Photos from the image-classification dataset "Dataset" in the GitHub repository ahmdfauzrl/Klasifikasi-Jenis-Beras. Its 9 classes are: IR64 rice medium quality, IR64 rice not feasible, IR64 rice premium quality, Pandan Wangi rice medium quality, Pandan Wangi rice not feasible, Pandan Wangi rice premium quality, Rojolele rice medium quality, Rojolele rice not feasible, Rojolele rice premium quality.

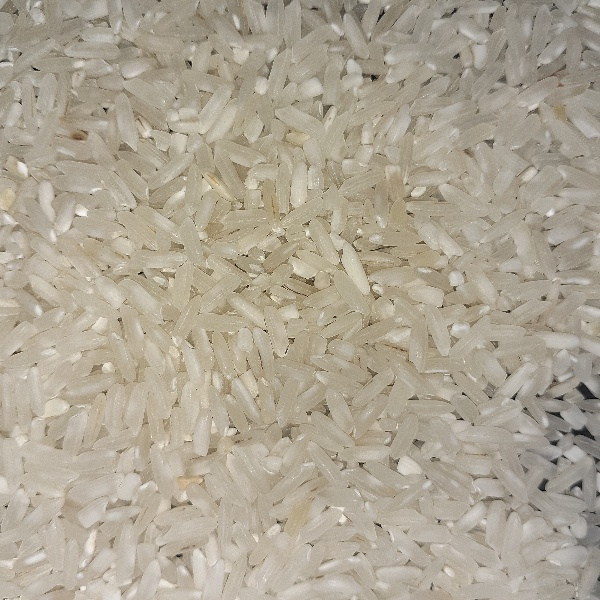
Label: IR64 rice premium quality

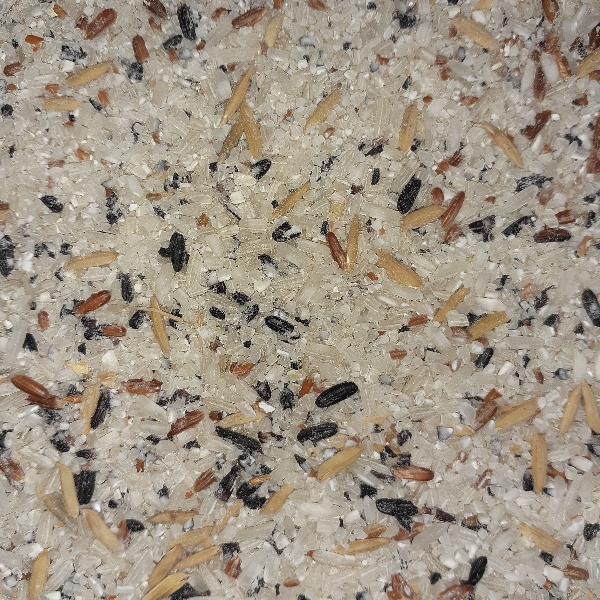
Label: IR64 rice not feasible

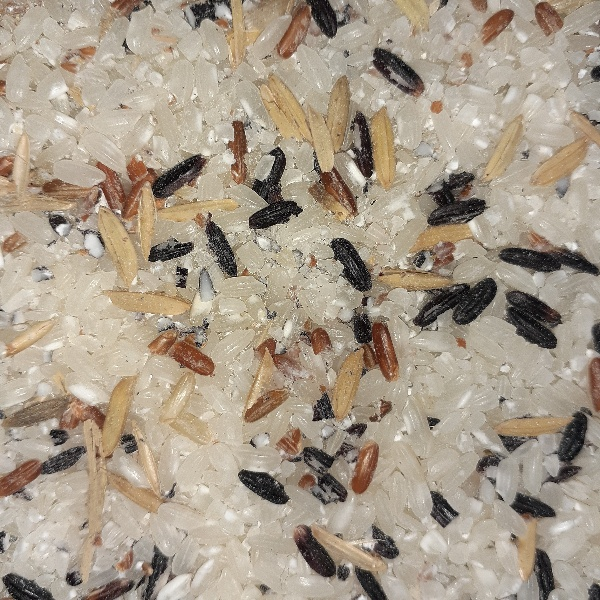
Label: Pandan Wangi rice not feasible

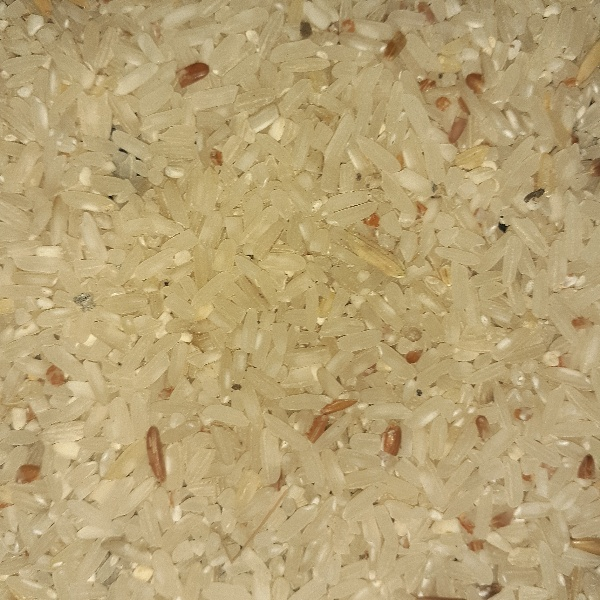
Label: IR64 rice medium quality

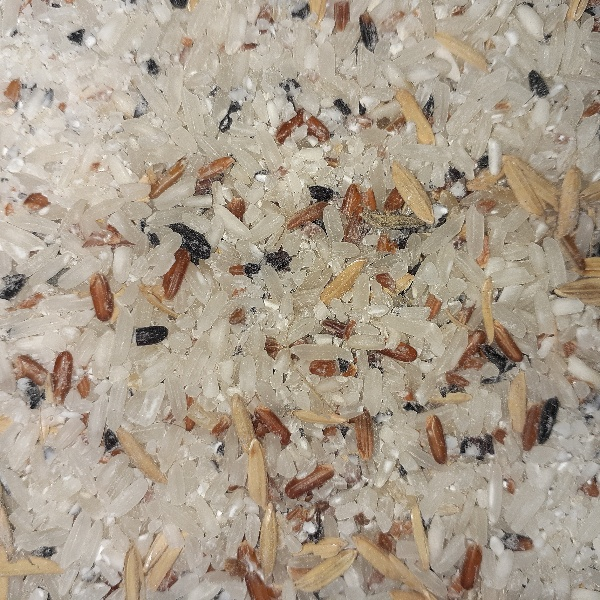
Label: Rojolele rice not feasible

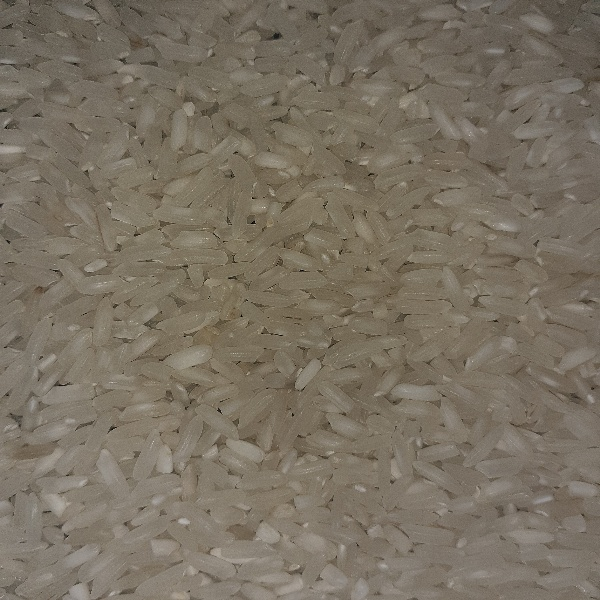
Label: Rojolele rice premium quality
